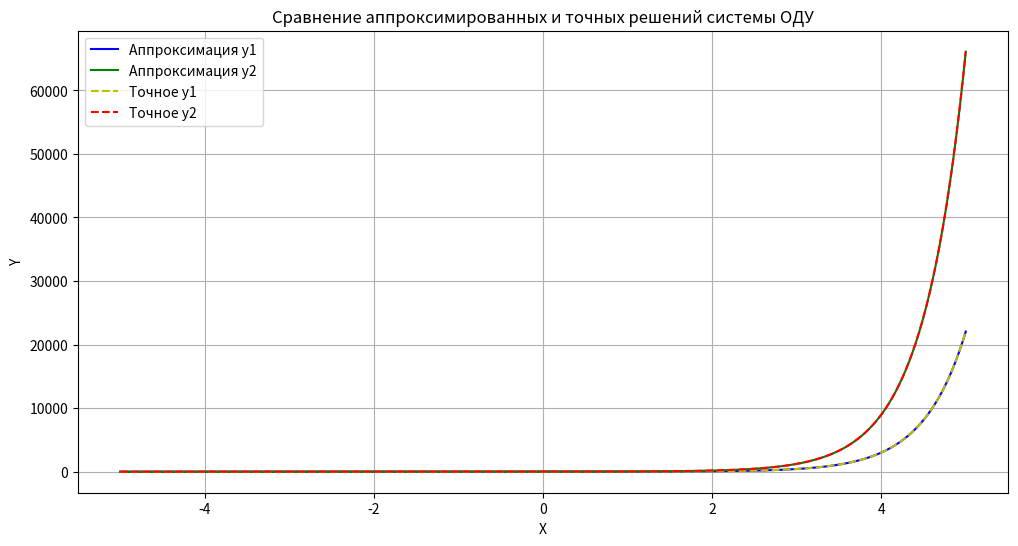

Recreate this plot in Python.
import numpy as np
import matplotlib.pyplot as plt

def fx(x, y):
    dydx = np.zeros(2) 
    dydx[0] = 2*np.exp(2*x) + 3 
    dydx[1] = 6*np.exp(2*x) + 2  
    return dydx

x0, xn = -5, 5
y0 = np.array([np.exp(2*x0) + 3*x0 + 1, 3*np.exp(2*x0) + 2*x0 + 1])  
h = 0.01
n = int((xn - x0) / h)

x = np.linspace(x0, xn, n + 1)
y = np.zeros((n + 1, 2))
y[0, :] = y0

for i in range(3):
    k1 = fx(x[i], y[i, :])
    k2 = fx(x[i] + h/2, y[i, :] + h * k1 / 2)
    k3 = fx(x[i] + h/2, y[i, :] + h * k2 / 2)
    k4 = fx(x[i] + h, y[i, :] + h * k3)
    y[i + 1, :] = y[i, :] + (h / 6) * (k1 + 2*k2 + 2*k3 + k4)

for i in range(3, n):
    y[i + 1, :] = y[i, :] + (h / 24) * (
        55 * fx(x[i], y[i, :]) - 
        59 * fx(x[i - 1], y[i - 1, :]) + 
        37 * fx(x[i - 2], y[i - 2, :]) - 
        9 * fx(x[i - 3], y[i - 3, :]))

plt.figure(figsize=(12, 6))

plt.plot(x, y[:, 0], 'b-', label='Аппроксимация y1')
plt.plot(x, y[:, 1], 'g-', label='Аппроксимация y2')

exact_y1_vals = np.exp(2*x) + 3*x + 1
exact_y2_vals = 3*np.exp(2*x) + 2*x + 1

plt.plot(x, exact_y1_vals, 'y--', label='Точное y1')
plt.plot(x, exact_y2_vals, 'r--', label='Точное y2')

plt.xlabel('X')
plt.ylabel('Y')
plt.title('Сравнение аппроксимированных и точных решений системы ОДУ')
plt.legend()
plt.grid(True)
plt.show()
